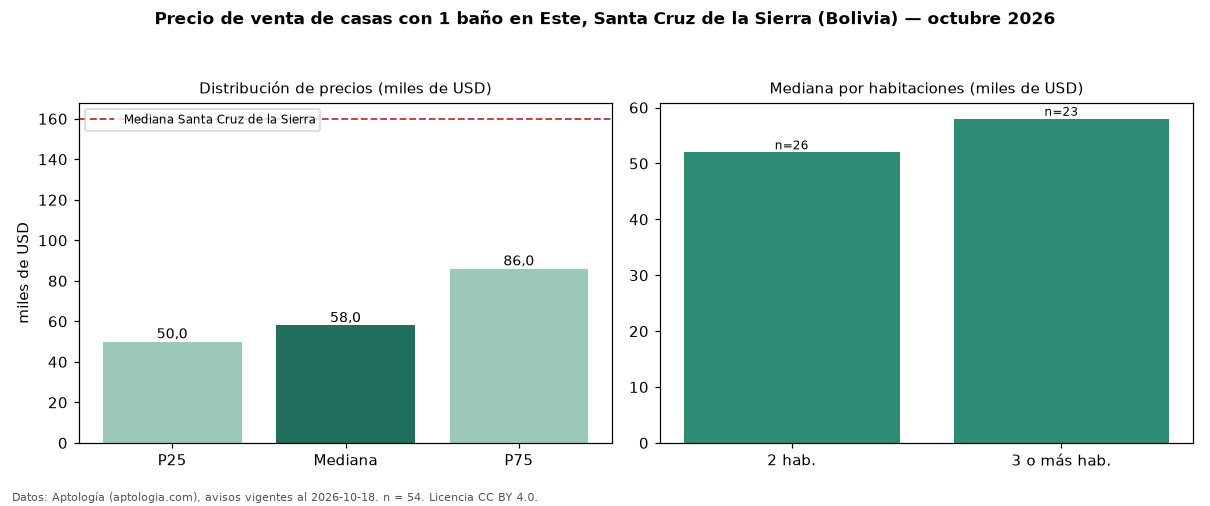

Data behind this chart, as committed beside it:
seccion, metrica, valor, moneda, n
filtro, ban1, con 1 baño, , 54
precio, p25, 50000, USD, 54
precio, mediana, 58000, USD, 54
precio, p75, 86000, USD, 54
precio, minimo, 40172, USD, 54
precio, maximo, 380000, USD, 54
m2, mediana_precio_m2, 595, USD, 46
m2, area_mediana_m2, 100.0, m2, 46
banos, mediana_banos, 1.0, , 
parqueadero, pct_con_parqueadero, 100.0, %, 34
habitaciones, 2, 52000, USD, 26
habitaciones, 3+, 58000, USD, 23
ciudad, mediana_ciudad_referencia, 160000, USD, 
ciudad, mediana_m2_ciudad, 790.1, USD, 
fuente, fecha_datos, 2026-10-18, , 
fuente, atribucion, https://www.aptologia.com/bo, , 
fuente, licencia, CC BY 4.0, , 
